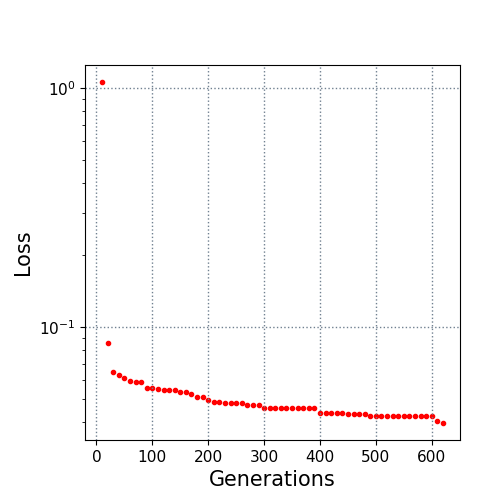

The table this chart was drawn from, first rows:
10.0, 1.059273
20.0, 0.08572
30.0, 0.06482
40.0, 0.06328
50.0, 0.06153
60.0, 0.05981
70.0, 0.05919
80.0, 0.05919
90.0, 0.05543
100.0, 0.05543
110.0, 0.05542
120.0, 0.05488
130.0, 0.05488
140.0, 0.05452
150.0, 0.05375
160.0, 0.05375
170.0, 0.05257
180.0, 0.05116
190.0, 0.05116
200.0, 0.04949
210.0, 0.04884
220.0, 0.04884
230.0, 0.04842
240.0, 0.04816
250.0, 0.04816
260.0, 0.04816
270.0, 0.04711
280.0, 0.04711
290.0, 0.04711
300.0, 0.04609
310.0, 0.04588
320.0, 0.04588
330.0, 0.04588
340.0, 0.04588
350.0, 0.04588
360.0, 0.04588
370.0, 0.04588
380.0, 0.04588
390.0, 0.04588
400.0, 0.0438
410.0, 0.0438
420.0, 0.0438
430.0, 0.0438
440.0, 0.0437
450.0, 0.04351
460.0, 0.04351
470.0, 0.04351
480.0, 0.04351
490.0, 0.04267
500.0, 0.04267
510.0, 0.04267
520.0, 0.04263
530.0, 0.04263
540.0, 0.04257
550.0, 0.04257
560.0, 0.04257
570.0, 0.04257
580.0, 0.04257
590.0, 0.04246
600.0, 0.04246
610.0, 0.04039
... 1 more rows
